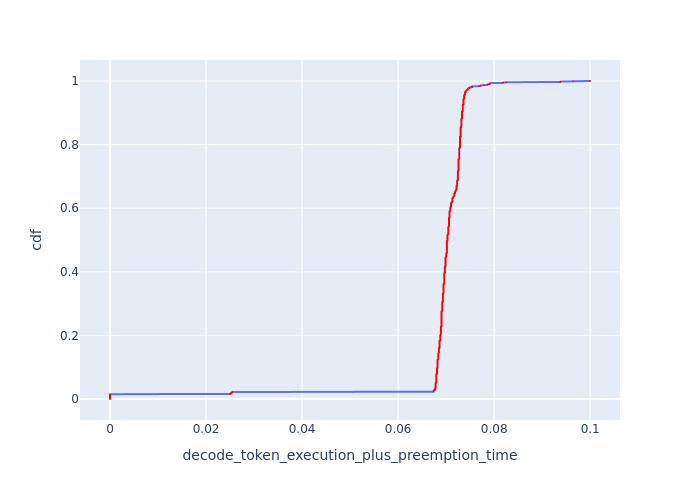

Values plotted in this chart, from the file beside it:
cdf, decode_token_execution_plus_preemption_t…
0.0, 0.0
0.001, 0.0
0.002, 0.0
0.003, 0.0
0.004, 0.0
0.005, 0.0
0.006, 0.0
0.007, 0.0
0.008, 0.0
0.009, 0.0
0.01, 0.0
0.011, 0.0
0.012, 0.0
0.013, 0.0
0.014, 0.0
0.015, 0.0
0.016, 0.025
0.017, 0.0252
0.018, 0.0252
0.019, 0.0252
0.02, 0.0254
0.021, 0.0254
0.022, 0.02545
0.023, 0.06741
0.024, 0.06741
0.025, 0.06741
0.026, 0.06741
0.027, 0.06741
0.028, 0.06754
0.029, 0.06768
0.03, 0.06768
0.031, 0.06768
0.032, 0.06768
0.033, 0.06768
0.034, 0.06768
0.035, 0.06781
0.036, 0.06781
0.037, 0.06781
0.038, 0.06781
0.039, 0.06781
0.04, 0.06781
0.041, 0.06781
0.042, 0.06781
0.043, 0.06781
0.044, 0.06781
0.045, 0.06781
0.046, 0.06781
0.047, 0.06781
0.048, 0.06781
0.049, 0.06781
0.05, 0.06781
0.051, 0.06781
0.052, 0.06795
0.053, 0.06795
0.054, 0.06795
0.055, 0.06795
0.056, 0.06795
0.057, 0.06795
0.058, 0.06795
0.059, 0.06795
... 941 more rows
